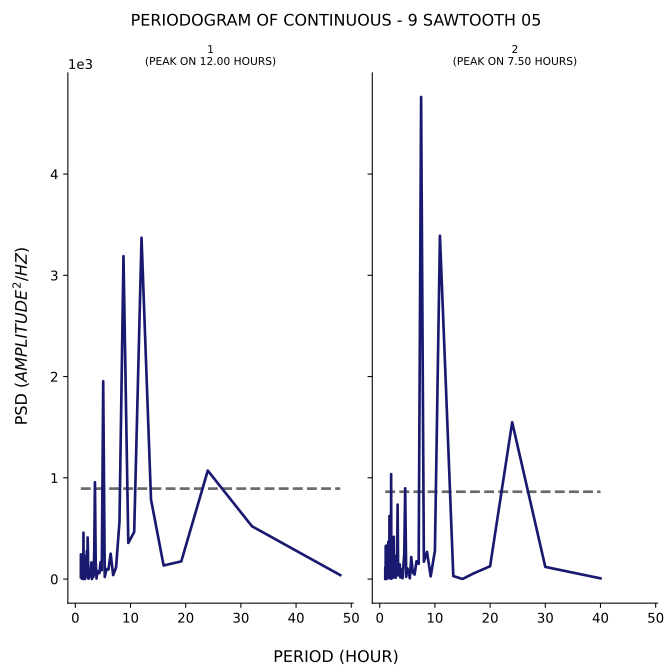

The file beside this chart, header and first rows:
test, period, psd
1, 48.0, 39.35
1, 32.0, 521.7
1, 24.0, 1072
1, 19.2, 174.8
1, 16.0, 134.2
1, 13.71, 785.4
1, 12.0, 3371
1, 10.67, 464.8
1, 9.6, 357.1
1, 8.727, 3189
1, 8.0, 565.9
1, 7.385, 115.6
1, 6.857, 39.2
1, 6.4, 250.9
1, 6.0, 93.6
1, 5.647, 99.39
1, 5.333, 21.26
1, 5.053, 1954
1, 4.8, 87.82
1, 4.571, 168
1, 4.364, 58.8
1, 4.174, 57.56
1, 4.0, 78.92
1, 3.84, 5.68
1, 3.692, 173.7
1, 3.556, 956.6
1, 3.429, 260.4
1, 3.31, 28.62
1, 3.2, 17.45
1, 3.097, 37.8
1, 3.0, 0.3906
1, 2.909, 164.9
1, 2.824, 110
1, 2.743, 55.22
1, 2.667, 26.87
1, 2.595, 31.46
1, 2.526, 64.62
1, 2.462, 18.57
1, 2.4, 3.551
1, 2.341, 6.218
1, 2.286, 272.7
1, 2.233, 410.7
1, 2.182, 30.99
1, 2.133, 47.95
1, 2.087, 280.1
1, 2.043, 139.3
1, 2.0, 33.46
1, 1.959, 227.7
1, 1.92, 47.87
1, 1.882, 113.7
1, 1.846, 74.21
1, 1.811, 10.08
1, 1.778, 57.4
1, 1.745, 1.256
1, 1.714, 10.78
1, 1.684, 124.5
1, 1.655, 25.72
1, 1.627, 42.92
1, 1.6, 5.234
1, 1.574, 205.9
... 153 more rows
